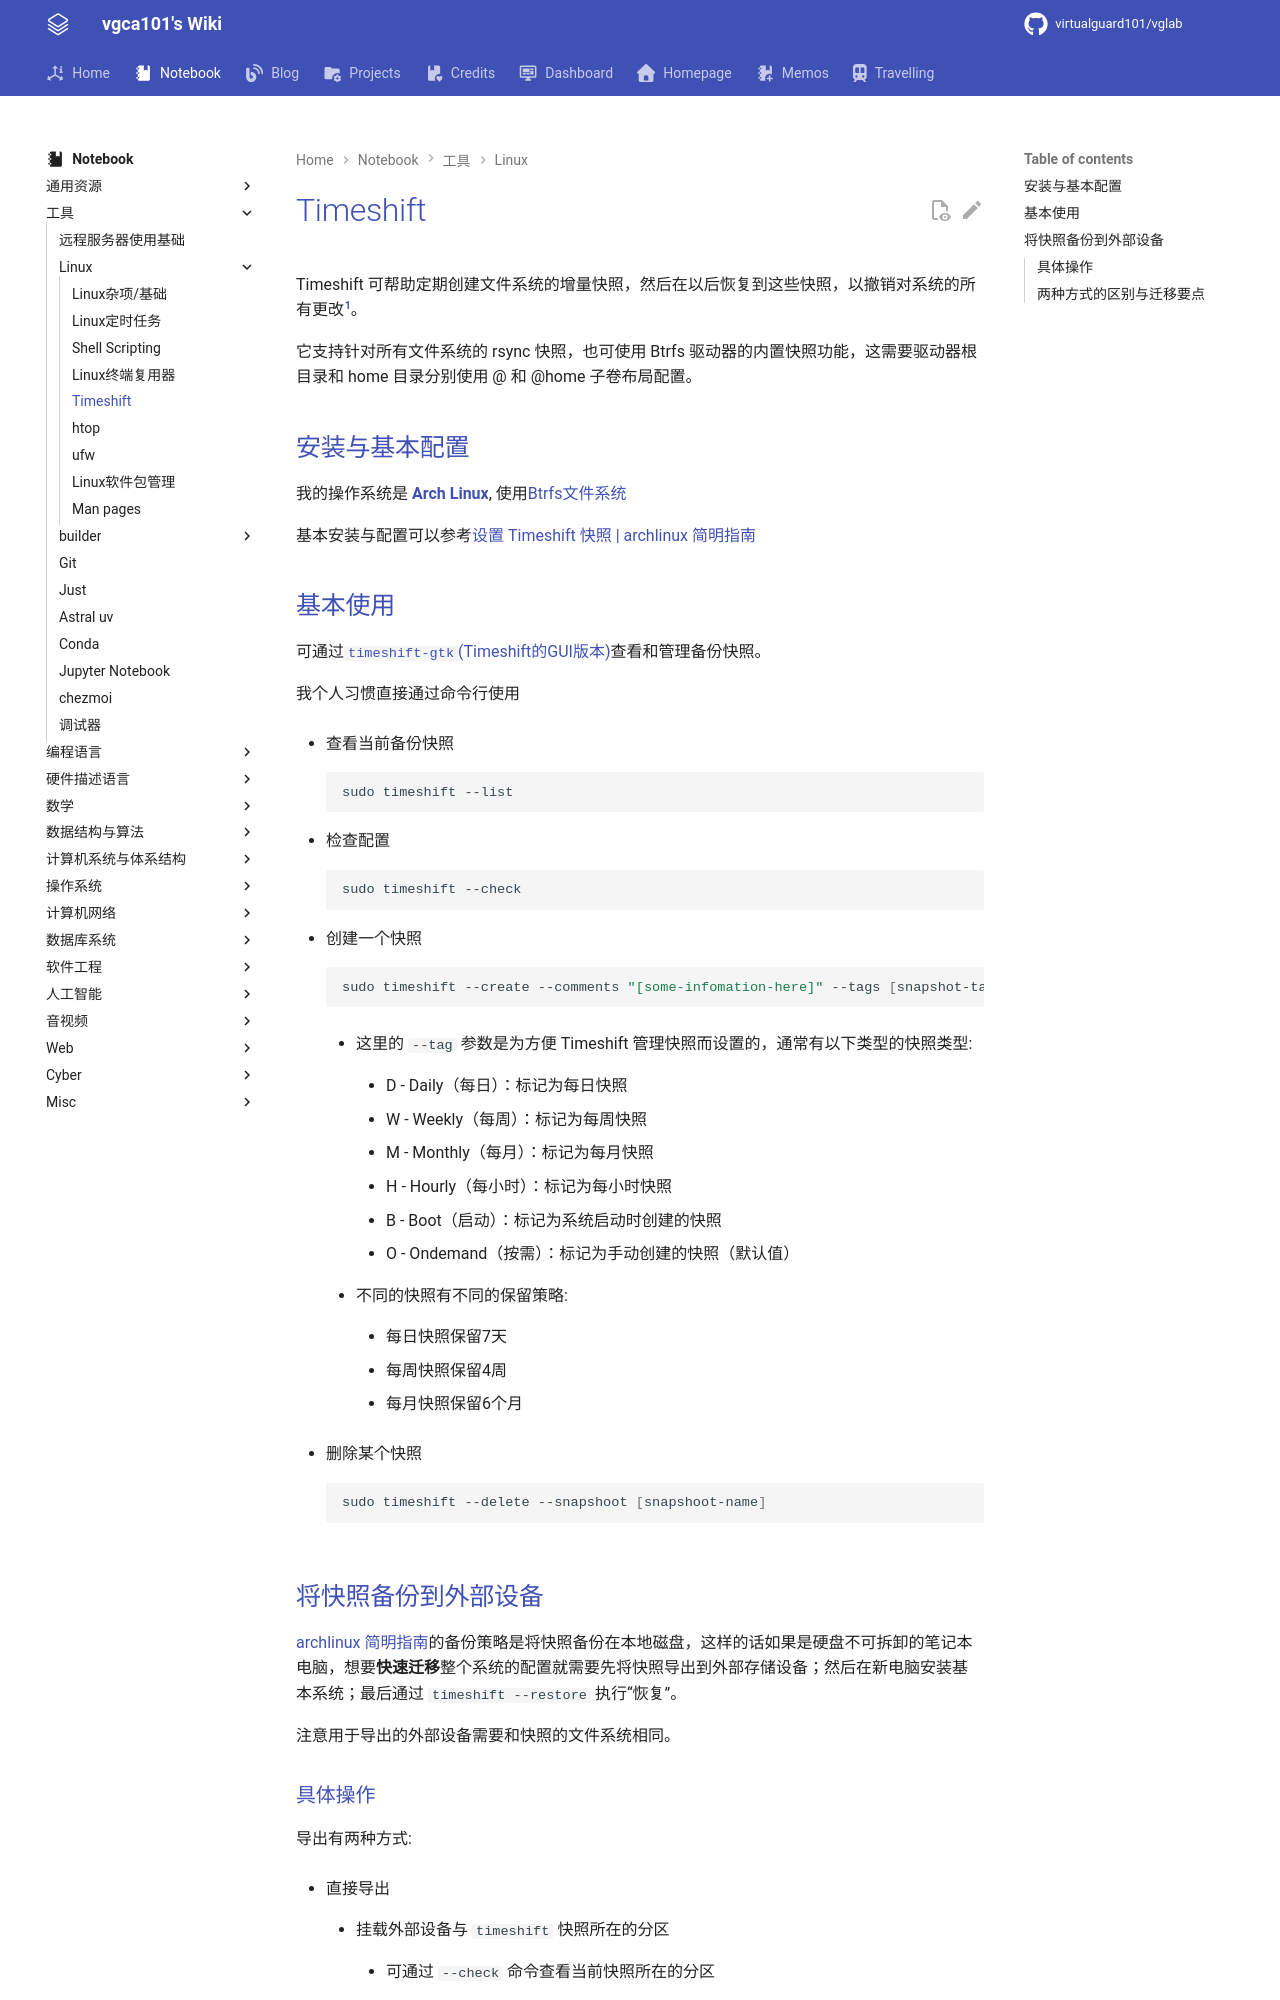

repository: virtualguard101/wiki · page: note/tools/linux/Timeshift/index.html · generator: mkdocs

---
date: 2025-09-23 23:38:00
title: Timeshift
permalink: 
publish: true
tags:
  - 工具
  - Linux
---

# Timeshift

Timeshift 可帮助定期创建文件系统的增量快照，然后在以后恢复到这些快照，以撤销对系统的所有更改[^1]。

它支持针对所有文件系统的 rsync 快照，也可使用 Btrfs 驱动器的内置快照功能，这需要驱动器根目录和 home 目录分别使用 @ 和 @home 子卷布局配置。

## 安装与基本配置

我的操作系统是 [**Arch Linux**](../../../blog/posts/Arch%20Linux安装要点记录.md), 使用[Btrfs文件系统](https://arch.icekylin.online/guide/advanced/btrfs)

基本安装与配置可以参考[设置 Timeshift 快照 | archlinux 简明指南](https://arch.icekylin.online/guide/rookie/desktop-env-and-app.html#_12-%E8%AE%BE%E7%BD%AE-timeshift-%E5%BF%AB%E7%85%A7)

## 基本使用

可通过[`timeshift-gtk`(Timeshift的GUI版本)](https://man.archlinux.org/man/timeshift-gtk.1.en)查看和管理备份快照。

我个人习惯直接通过命令行使用

- 查看当前备份快照

    ```bash
    sudo timeshift --list
    ```

- 检查配置

    ```bash
    sudo timeshift --check
    ```

- 创建一个快照

    ```bash
    sudo timeshift --create --comments "[some-infomation-here]" --tags [snapshot-tag]
    ```

    - 这里的 `--tag` 参数是为方便 Timeshift 管理快照而设置的，通常有以下类型的快照类型:

        - D - Daily（每日）：标记为每日快照

        - W - Weekly（每周）：标记为每周快照

        - M - Monthly（每月）：标记为每月快照

        - H - Hourly（每小时）：标记为每小时快照

        - B - Boot（启动）：标记为系统启动时创建的快照

        - O - Ondemand（按需）：标记为手动创建的快照（默认值）

    - 不同的快照有不同的保留策略:

        - 每日快照保留7天

        - 每周快照保留4周

        - 每月快照保留6个月

- 删除某个快照

    ```bash
    sudo timeshift --delete --snapshoot [snapshoot-name]
    ```

## 将快照备份到外部设备

[archlinux 简明指南](https://arch.icekylin.online/guide/rookie/desktop-env-and-app.html#_12-%E8%AE%BE%E7%BD%AE-timeshift-%E5%BF%AB%E7%85%A7)的备份策略是将快照备份在本地磁盘，这样的话如果是硬盘不可拆卸的笔记本电脑，想要**快速迁移**整个系统的配置就需要先将快照导出到外部存储设备；然后在新电脑安装基本系统；最后通过 `timeshift --restore` 执行“恢复”。

注意用于导出的外部设备需要和快照的文件系统相同。
